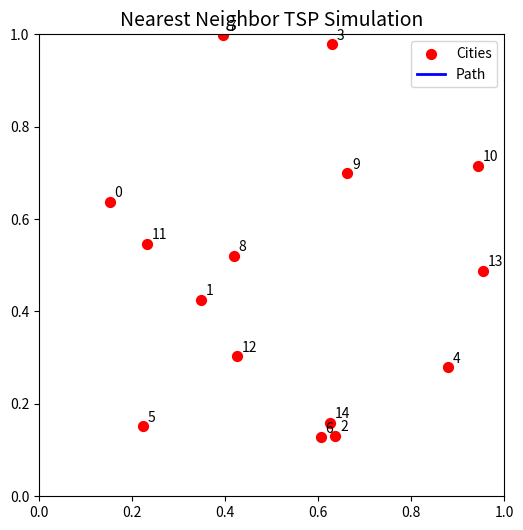

This chart was generated by the following Python code:
# Nearest Neighbor
# simple but not enough
import numpy as np
import matplotlib.pyplot as plt
from matplotlib.animation import FuncAnimation

# ===============================
# 1. 都市のデータを生成
# ===============================
np.random.seed()
num_cities = 15
cities = np.random.rand(num_cities, 2)

# ===============================
# 2. 距離関数
# ===============================
def distance(p1, p2):
    return np.linalg.norm(p1 - p2)

# ===============================
# 3. Nearest Neighbor アルゴリズム
# ===============================
def nearest_neighbor(cities):
    n = len(cities)
    visited = [0]
    while len(visited) < n:
        last = visited[-1]
        next_city = min(
            [i for i in range(n) if i not in visited],
            key=lambda x: distance(cities[last], cities[x])
        )
        visited.append(next_city)
    # スタート地点に戻る
    visited.append(visited[0])
    return visited

order = nearest_neighbor(cities)

# ===============================
# 4. アニメーション描画
# ===============================
fig, ax = plt.subplots(figsize=(6,6))
ax.set_title("Nearest Neighbor TSP Simulation", fontsize=14)
ax.set_xlim(0, 1)
ax.set_ylim(0, 1)

# 都市の描画
ax.scatter(cities[:, 0], cities[:, 1], color='red', s=50, label='Cities')

# 都市番号を表示
for i, (x, y) in enumerate(cities):
    ax.text(x + 0.01, y + 0.01, str(i), fontsize=10)

# 経路線オブジェクト
(line,) = ax.plot([], [], 'b-', lw=2, label='Path')

def update(frame):
    # frame は 0, 1, 2, ... と増えていく
    path = order[:frame + 1]
    line.set_data(cities[path, 0], cities[path, 1])
    return (line,)

ani = FuncAnimation(
    fig, update, frames=len(order), interval=800, blit=True, repeat=False
)

ax.legend()
plt.show()
